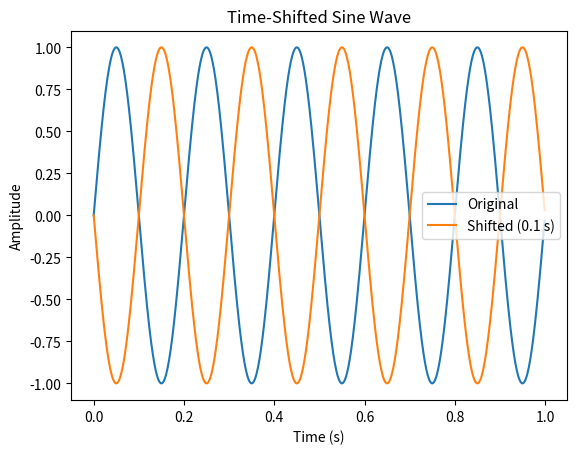

This chart was generated by the following Python code:
import numpy as np
import matplotlib.pyplot as plt

fs = 1000
t = np.arange(0, 1, 1/fs)

x = np.sin(2*np.pi*5*t)
shift = 0.1
x_shifted = np.sin(2*np.pi*5*(t - shift))

plt.plot(t, x, label="Original")
plt.plot(t, x_shifted, label="Shifted (0.1 s)")
plt.legend()
plt.title("Time-Shifted Sine Wave")
plt.xlabel("Time (s)")
plt.ylabel("Amplitude")
plt.show()
